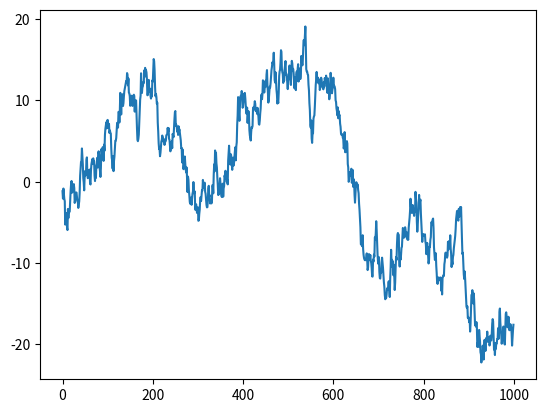
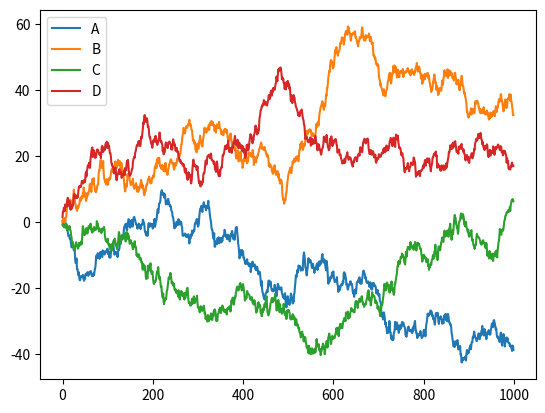
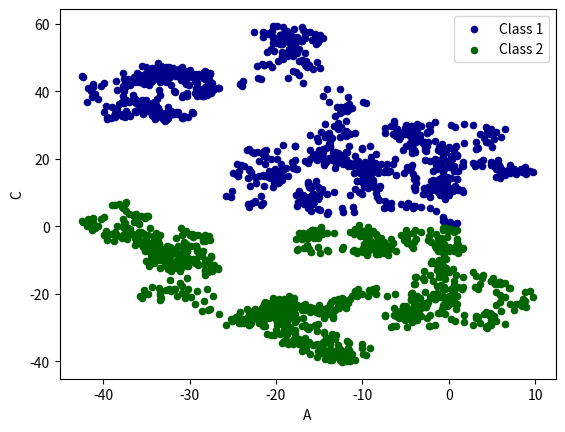

The matplotlib source for these figures, in order:
import numpy as np
import pandas as pd
import matplotlib.pyplot as plt

# plot data


# Series
data = pd.Series(np.random.randn(1000), index = np.arange(1000))
data = data.cumsum()

data.plot()
plt.show()
# DataFrame
data = pd.DataFrame(np.random.randn(1000,4),
					index = np.arange(1000),
					columns = list("ABCD"))
data = data.cumsum()

# plot methods:
# 'bar', 'hist', 'box', 'kde', 'area', 'scatter', 'hexbin', 'pie'
data.plot()
ax = data.plot.scatter(x = 'A', y = 'B', color= 'DarkBlue', label = 'Class 1')
data.plot.scatter(x = 'A', y = 'C', color = 'DarkGreen', label = 'Class 2', ax = ax)
plt.show()
